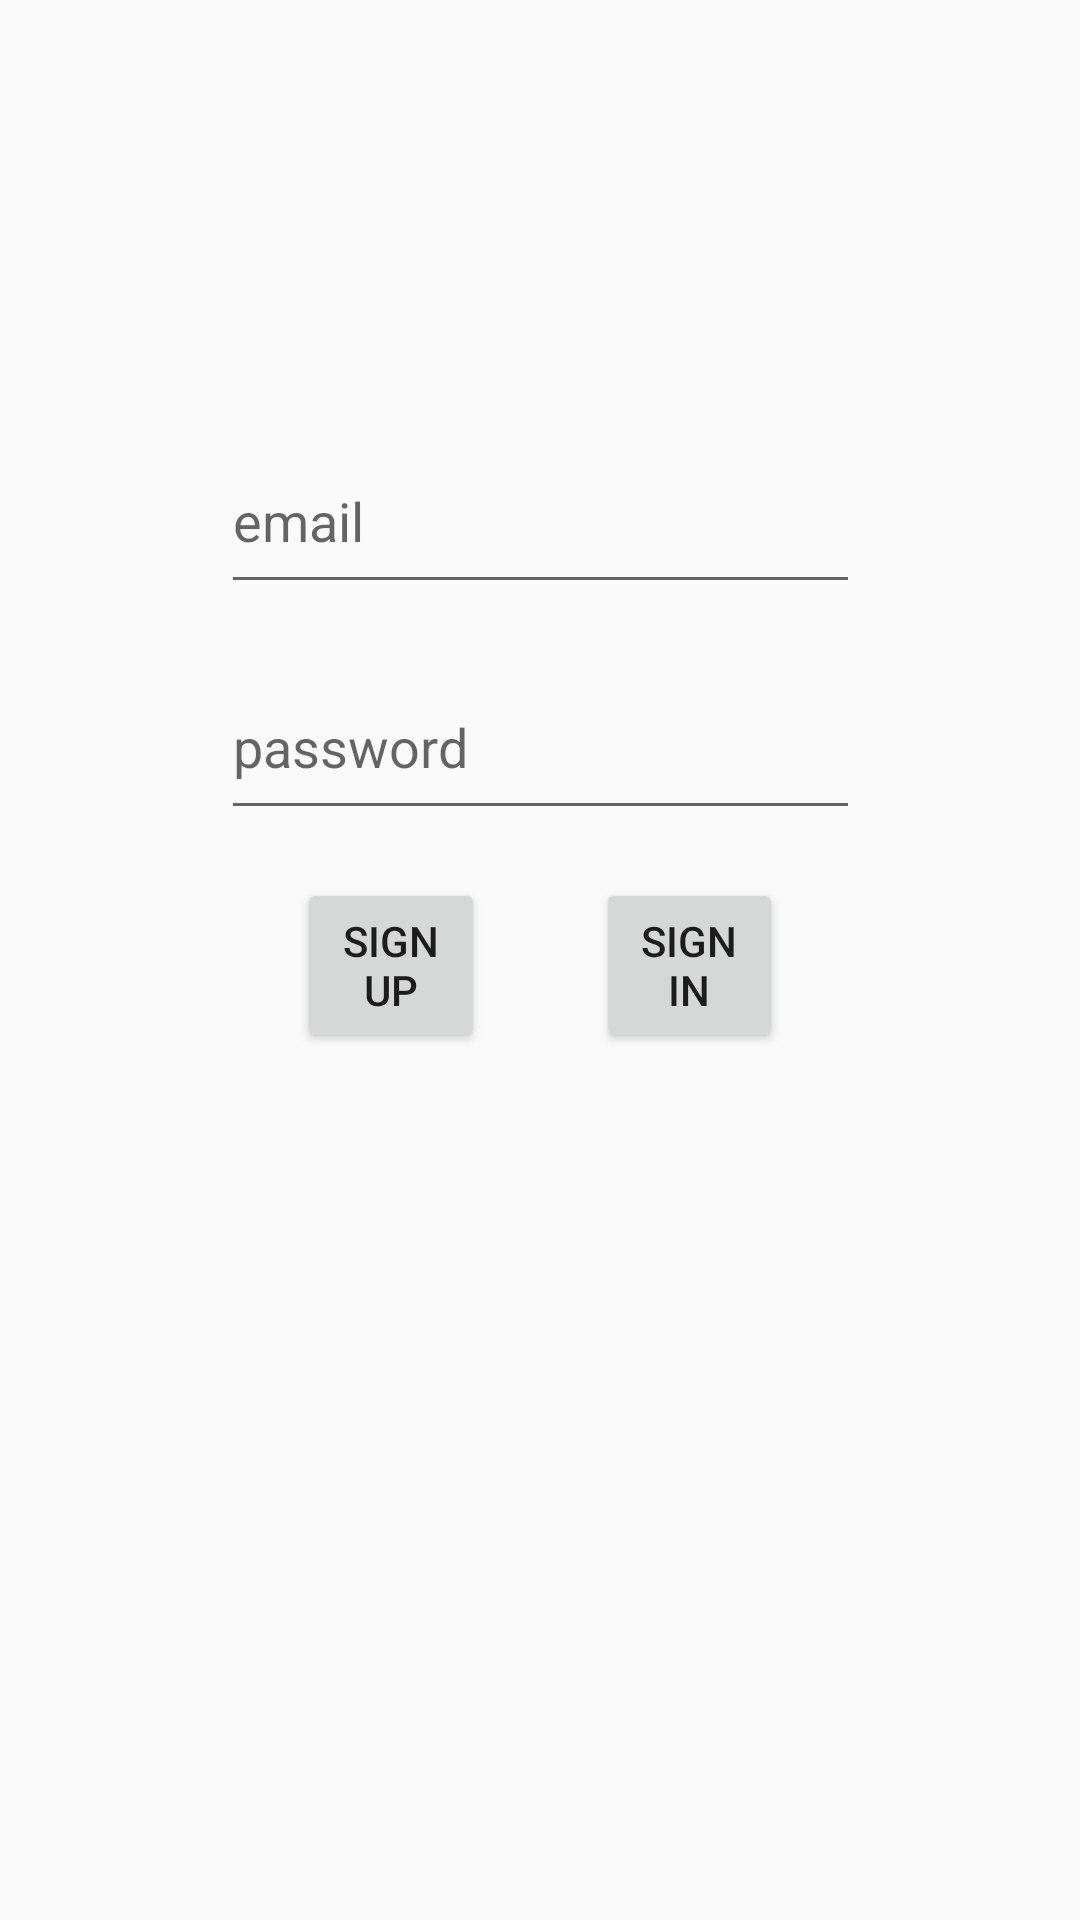

Layout XML and referenced resources for this Android screen:
<!-- AndroidManifest.xml: application theme AppTheme -->
<!-- res/layout/activity_login.xml -->
<?xml version="1.0" encoding="utf-8"?>
<androidx.constraintlayout.widget.ConstraintLayout xmlns:android="http://schemas.android.com/apk/res/android"
    xmlns:app="http://schemas.android.com/apk/res-auto"
    xmlns:tools="http://schemas.android.com/tools"
    android:layout_width="match_parent"
    android:layout_height="match_parent"
    tools:context=".Login">

    <EditText
        android:id="@+id/txtEmail"
        android:layout_width="213dp"
        android:layout_height="0dp"
        android:layout_marginTop="143dp"
        android:layout_marginBottom="17dp"
        android:ems="10"
        android:hint="email"
        android:inputType="textEmailAddress"
        app:layout_constraintBottom_toTopOf="@+id/txtPswd"
        app:layout_constraintEnd_toEndOf="parent"
        app:layout_constraintStart_toStartOf="parent"
        app:layout_constraintTop_toTopOf="parent" />

    <EditText
        android:id="@+id/txtPswd"
        android:layout_width="213dp"
        android:layout_height="0dp"
        android:layout_marginBottom="16dp"
        android:ems="10"
        android:hint="password"
        android:inputType="textPassword"
        app:layout_constraintBottom_toTopOf="@+id/btnSignIn"
        app:layout_constraintEnd_toEndOf="parent"
        app:layout_constraintStart_toStartOf="parent"
        app:layout_constraintTop_toBottomOf="@+id/txtEmail" />

    <Button
        android:id="@+id/btnSignUp"
        android:layout_width="0dp"
        android:layout_height="0dp"
        android:layout_marginStart="99dp"
        android:layout_marginEnd="37dp"
        android:text="Sign Up"
        app:layout_constraintBottom_toBottomOf="@+id/btnSignIn"
        app:layout_constraintEnd_toStartOf="@+id/btnSignIn"
        app:layout_constraintStart_toStartOf="parent"
        app:layout_constraintTop_toTopOf="@+id/btnSignIn" />

    <Button
        android:id="@+id/btnSignIn"
        android:layout_width="0dp"
        android:layout_height="0dp"
        android:layout_marginEnd="99dp"
        android:layout_marginBottom="289dp"
        android:text="Sign In"
        app:layout_constraintBottom_toBottomOf="parent"
        app:layout_constraintEnd_toEndOf="parent"
        app:layout_constraintStart_toEndOf="@+id/btnSignUp"
        app:layout_constraintTop_toBottomOf="@+id/txtPswd" />
</androidx.constraintlayout.widget.ConstraintLayout>
<!-- resources referenced by this layout -->
<resources>
  <style name="AppTheme" parent="Theme.AppCompat.Light.DarkActionBar">
          
          <item name="colorPrimary">@color/colorPrimary</item>
          <item name="colorPrimaryDark">@color/colorPrimaryDark</item>
          <item name="colorAccent">@color/colorAccent</item>
      </style>
  <!-- not gathered from this repository: default colours our renderer supplied (Android Studio template values) -->
  <color name="colorPrimary">#FF6200EE</color>
  <color name="colorPrimaryDark">#FF3700B3</color>
  <color name="colorAccent">#FF03DAC5</color>
</resources>
